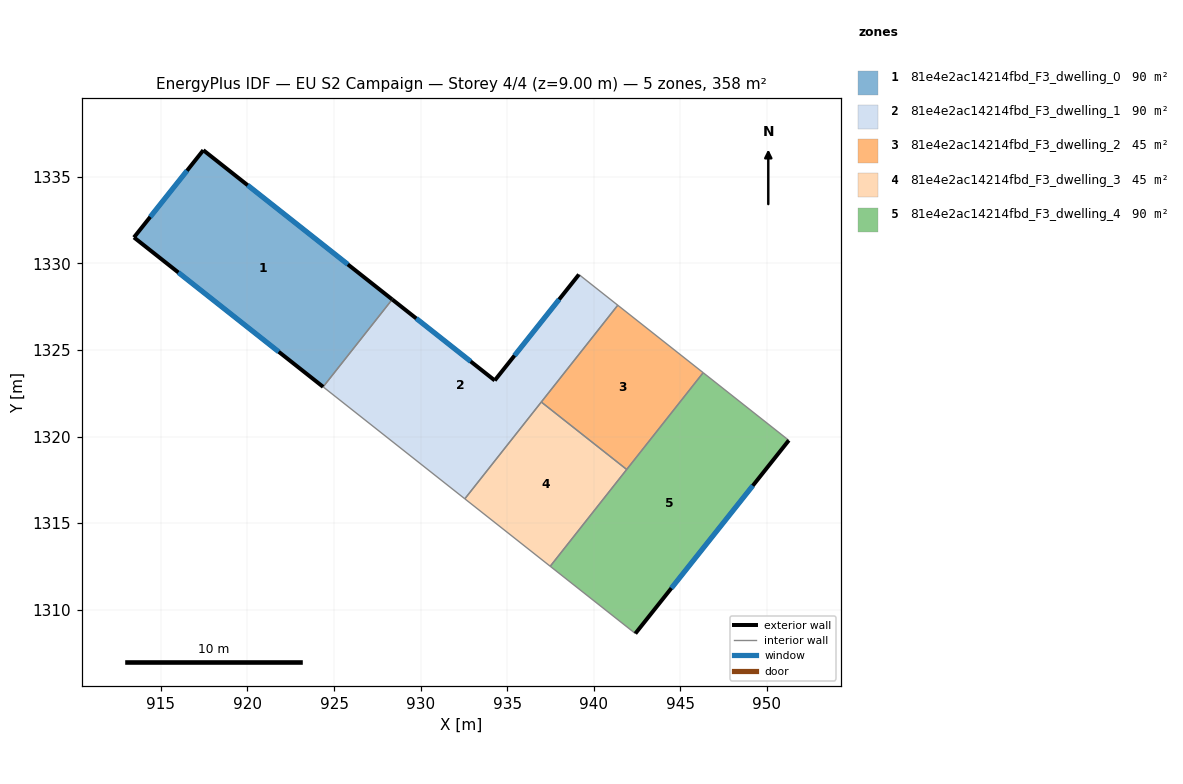
=== STOREY PLAN SPEC (per zone: floor XY polygon, exterior-wall plan segments, windows/doors) ===
zone 1: 81e4e2ac14214fbd_F3_dwelling_0  (89.5 m²)
  floor: (928.36, 1327.92) (924.37, 1322.87) (913.45, 1331.50) (917.45, 1336.54)
  exterior wall: (917.45, 1336.54) – (913.45, 1331.50)  [6.4 m]
    window: (916.51, 1335.35) – (914.39, 1332.68)  [5.4 m²]
  exterior wall: (928.36, 1327.92) – (917.45, 1336.54)  [13.9 m]
    window: (925.80, 1329.94) – (920.01, 1334.51)  [11.7 m²]
  exterior wall: (913.45, 1331.50) – (924.37, 1322.87)  [13.9 m]
    window: (916.01, 1329.47) – (921.81, 1324.89)  [11.7 m²]
  interior walls: 1
zone 2: 81e4e2ac14214fbd_F3_dwelling_1  (89.5 m²)
  floor: (941.39, 1327.58) (932.55, 1316.40) (924.37, 1322.87) (928.36, 1327.92) (934.28, 1323.24) (939.14, 1329.36)
  exterior wall: (934.28, 1323.24) – (928.36, 1327.92)  [7.5 m]
    window: (932.89, 1324.34) – (929.75, 1326.82)  [6.4 m²]
  exterior wall: (939.14, 1329.36) – (934.28, 1323.24)  [7.8 m]
    window: (938.00, 1327.92) – (935.42, 1324.68)  [6.6 m²]
  interior walls: 5
zone 3: 81e4e2ac14214fbd_F3_dwelling_2  (44.8 m²)
  floor: (946.32, 1323.69) (941.90, 1318.10) (936.97, 1321.99) (941.39, 1327.58)
  interior walls: 4
zone 4: 81e4e2ac14214fbd_F3_dwelling_3  (44.8 m²)
  floor: (941.90, 1318.10) (937.48, 1312.51) (932.55, 1316.40) (936.97, 1321.99)
  interior walls: 4
zone 5: 81e4e2ac14214fbd_F3_dwelling_4  (89.5 m²)
  floor: (951.26, 1319.78) (942.40, 1308.62) (937.48, 1312.51) (946.32, 1323.69)
  exterior wall: (942.40, 1308.62) – (951.26, 1319.78)  [14.2 m]
    window: (944.48, 1311.24) – (949.18, 1317.16)  [12.0 m²]
  interior walls: 4

=== DERIVED (storey summary) ===
Building: EU S2 Campaign
Storey: 4 of 4  (floor level z = 9.00 m)
Storey gross floor area: 358.1 m²
Zones on this storey: 5
  - 81e4e2ac14214fbd_F3_dwelling_0: floor 89.5 m²; exterior wall 34.3 m (102.8 m²); 3 window(s) 28.9 m²; WWR 28.1%
  - 81e4e2ac14214fbd_F3_dwelling_1: floor 89.5 m²; exterior wall 15.4 m (46.1 m²); 2 window(s) 13.0 m²; WWR 28.1%
  - 81e4e2ac14214fbd_F3_dwelling_2: floor 44.8 m²
  - 81e4e2ac14214fbd_F3_dwelling_3: floor 44.8 m²
  - 81e4e2ac14214fbd_F3_dwelling_4: floor 89.5 m²; exterior wall 14.2 m (42.7 m²); 1 window(s) 12.0 m²; WWR 28.1%
Zone adjacency (shared interzone walls):
  - 81e4e2ac14214fbd_F3_dwelling_0 ↔ 81e4e2ac14214fbd_F3_dwelling_1
  - 81e4e2ac14214fbd_F3_dwelling_1 ↔ 81e4e2ac14214fbd_F3_dwelling_2
  - 81e4e2ac14214fbd_F3_dwelling_1 ↔ 81e4e2ac14214fbd_F3_dwelling_3
  - 81e4e2ac14214fbd_F3_dwelling_2 ↔ 81e4e2ac14214fbd_F3_dwelling_3
  - 81e4e2ac14214fbd_F3_dwelling_2 ↔ 81e4e2ac14214fbd_F3_dwelling_4
  - 81e4e2ac14214fbd_F3_dwelling_3 ↔ 81e4e2ac14214fbd_F3_dwelling_4